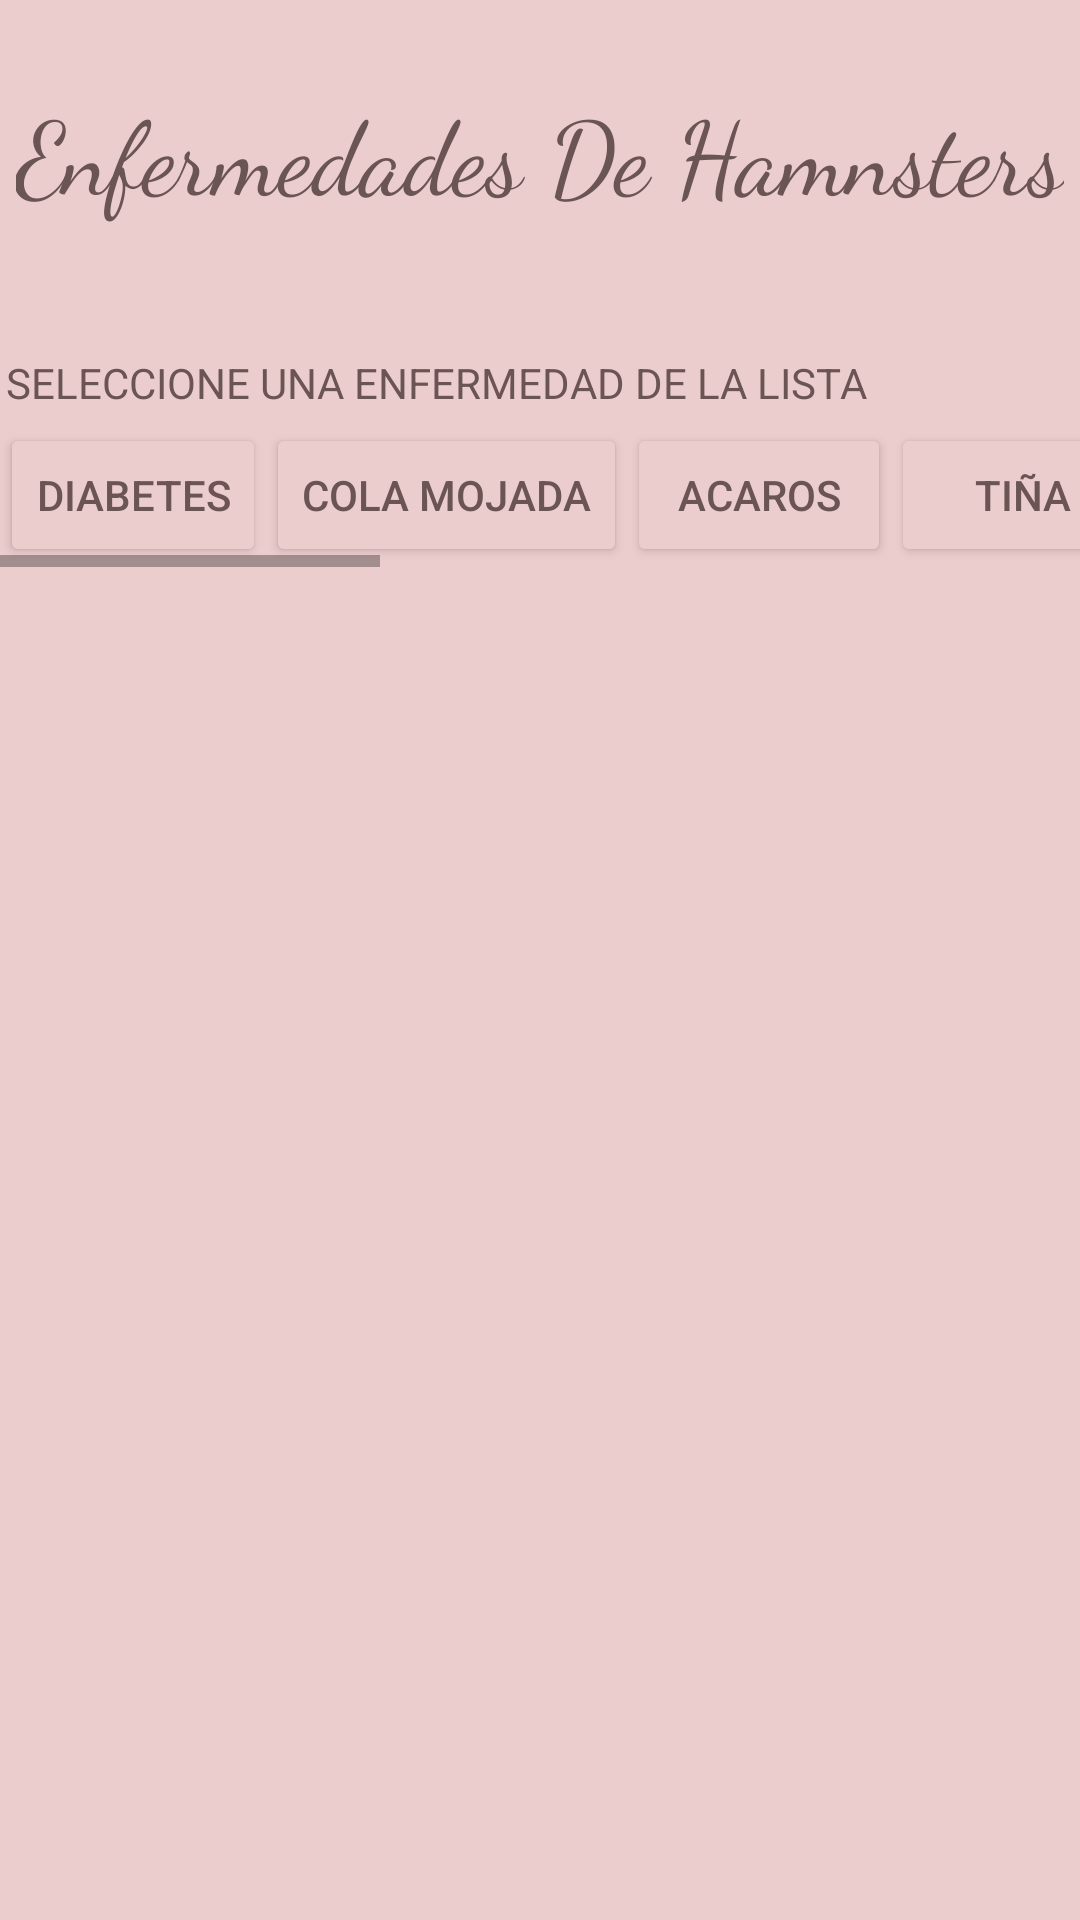

This screen was rendered from an Android layout file. Write that file and the resources it references.
<!-- AndroidManifest.xml: application theme Theme.HelpPets -->
<!-- res/layout/activity_hamsters.xml -->
<?xml version="1.0" encoding="utf-8"?>
<RelativeLayout xmlns:android="http://schemas.android.com/apk/res/android"
    xmlns:app="http://schemas.android.com/apk/res-auto"
    xmlns:tools="http://schemas.android.com/tools"
    android:layout_width="match_parent"
    android:layout_height="match_parent"
    android:background="#ECCDCD"
    tools:context=".perros">

    <TextView
        android:id="@+id/textView18"
        android:layout_width="wrap_content"
        android:layout_height="wrap_content"
        android:layout_alignParentTop="true"
        android:layout_centerHorizontal="true"
        android:layout_marginTop="27dp"
        android:fontFamily="cursive"
        android:text="@string/enfhamnsters"
        android:textAppearance="@style/TextAppearance.AppCompat.Display1"
        android:textColor="#6A5454" />

    <TextView
        android:id="@+id/textView26"
        android:layout_width="wrap_content"
        android:layout_height="wrap_content"
        android:layout_alignParentStart="true"
        android:layout_alignParentTop="true"
        android:layout_marginStart="2dp"
        android:layout_marginTop="118dp"
        android:text="@string/seleccione"
        android:textColor="#6A5454" />

    <HorizontalScrollView
        android:layout_width="match_parent"
        android:layout_height="wrap_content"
        android:layout_alignParentStart="true"
        android:layout_alignParentTop="true"
        android:layout_marginTop="141dp">

        <LinearLayout
            android:layout_width="wrap_content"
            android:layout_height="match_parent"
            android:backgroundTint="#000000"
            android:orientation="horizontal">

            <Button
                android:id="@+id/ep1"
                android:layout_width="match_parent"
                android:layout_height="wrap_content"
                android:backgroundTint="#ECCDCD"
                android:text="@string/eh1"
                android:textColor="#6A5454" />

            <Button
                android:id="@+id/ep2"
                android:layout_width="match_parent"
                android:layout_height="wrap_content"
                android:backgroundTint="#ECCDCD"
                android:text="@string/eh2"
                android:textColor="#6A5454" />

            <Button
                android:id="@+id/ep3"
                android:layout_width="match_parent"
                android:layout_height="wrap_content"
                android:backgroundTint="#ECCDCD"
                android:textColor="#6A5454"
                android:text="@string/eh3" />

            <Button
                android:id="@+id/ep4"
                android:layout_width="match_parent"
                android:layout_height="wrap_content"
                android:backgroundTint="#ECCDCD"
                android:textColor="#6A5454"
                android:text="@string/eh4" />

            <Button
                android:id="@+id/ep5"
                android:layout_width="match_parent"
                android:layout_height="wrap_content"
                android:backgroundTint="#ECCDCD"
                android:textColor="#6A5454"
                android:text="@string/eh5" />

            <Button
                android:id="@+id/ep6"
                android:layout_width="match_parent"
                android:layout_height="wrap_content"
                android:backgroundTint="#ECCDCD"
                android:textColor="#6A5454"
                android:text="@string/eh6" />

            <Button
                android:id="@+id/ep7"
                android:layout_width="match_parent"
                android:layout_height="wrap_content"
                android:backgroundTint="#ECCDCD"
                android:textColor="#6A5454"
                android:text="@string/eh7" />

            <Button
                android:id="@+id/ep8"
                android:layout_width="match_parent"
                android:layout_height="wrap_content"
                android:backgroundTint="#ECCDCD"
                android:textColor="#6A5454"
                android:text="@string/eh8" />

            <Button
                android:id="@+id/ep9"
                android:layout_width="match_parent"
                android:layout_height="wrap_content"
                android:backgroundTint="#ECCDCD"
                android:textColor="#6A5454"
                android:text="@string/eh9" />


        </LinearLayout>
    </HorizontalScrollView>

    <ScrollView
        android:layout_width="361dp"
        android:layout_height="386dp"
        android:layout_below="@+id/textView26"
        android:layout_alignParentStart="true"
        android:layout_alignParentBottom="true"
        android:layout_centerHorizontal="true"
        android:layout_marginStart="24dp"
        android:layout_marginTop="80dp"
        android:layout_marginBottom="0dp">

        <LinearLayout
            android:layout_width="match_parent"
            android:layout_height="wrap_content"
            android:orientation="vertical">

            <TextView
                android:id="@+id/Descripcion"
                android:layout_width="match_parent"
                android:layout_height="wrap_content"
                android:fontFamily="cursive"
                android:text="@string/descripcion"
                android:textAlignment="center"
                android:textColor="#6A5454"
                android:textSize="20sp"
                android:textStyle="bold"
                android:visibility="invisible" />

            <TextView
                android:id="@+id/textView25"
                android:layout_width="match_parent"
                android:layout_height="wrap_content"/>

            <TextView
                android:id="@+id/tv1"
                android:layout_width="match_parent"
                android:layout_height="wrap_content"
                android:textColor="#6A5454"/>

            <TextView
                android:id="@+id/textView27"
                android:layout_width="match_parent"
                android:layout_height="wrap_content" />

            <TextView
                android:id="@+id/Sintomas"
                android:layout_width="match_parent"
                android:layout_height="wrap_content"
                android:fontFamily="cursive"
                android:text="@string/sintomas"
                android:textAlignment="center"
                android:textColor="#6A5454"
                android:textSize="20sp"
                android:textStyle="bold"
                android:visibility="invisible" />

            <TextView
                android:id="@+id/textView28"
                android:layout_width="match_parent"
                android:layout_height="wrap_content" />

            <TextView
                android:id="@+id/tv2"
                android:layout_width="match_parent"
                android:layout_height="wrap_content"
                android:textColor="#6A5454"/>

            <TextView
                android:id="@+id/textView29"
                android:layout_width="match_parent"
                android:layout_height="wrap_content" />

            <TextView
                android:id="@+id/Cuidado"
                android:layout_width="match_parent"
                android:layout_height="wrap_content"
                android:fontFamily="cursive"
                android:text="@string/cuidado"
                android:textAlignment="center"
                android:textColor="#6A5454"
                android:textSize="20sp"
                android:textStyle="bold"
                android:visibility="invisible" />

            <TextView
                android:id="@+id/textView30"
                android:layout_width="match_parent"
                android:layout_height="wrap_content" />

            <TextView
                android:id="@+id/tv3"
                android:layout_width="match_parent"
                android:layout_height="wrap_content"
                android:textColor="#6A5454"/>

            <TextView
                android:id="@+id/textView24"
                android:layout_width="match_parent"
                android:layout_height="wrap_content" />

            <TextView
                android:id="@+id/textView16"
                android:layout_width="match_parent"
                android:layout_height="wrap_content" />

        </LinearLayout>
    </ScrollView>

</RelativeLayout>
<!-- resources referenced by this layout -->
<resources>
  <string name="cuidado">TRATAMIENTO</string>
  <string name="descripcion">DESCRIPCION</string>
  <string name="eh1">Diabetes</string>
  <string name="eh2">Cola mojada</string>
  <string name="eh3">Acaros</string>
  <string name="eh4">Tiña</string>
  <string name="eh5">Conjuntivitis</string>
  <string name="eh6">Estreñimiento</string>
  <string name="eh7">Calculos en la vejiga</string>
  <string name="eh8">Cataratas</string>
  <string name="eh9">Abscesos</string>
  <string name="enfhamnsters">Enfermedades De Hamnsters</string>
  <string name="seleccione">SELECCIONE UNA ENFERMEDAD DE LA LISTA</string>
  <string name="sintomas">SINTOMAS</string>
  <style name="Theme.HelpPets" parent="Theme.MaterialComponents.DayNight.DarkActionBar">
          
          <item name="colorPrimary">@color/purple_200</item>
          <item name="colorPrimaryVariant">@color/purple_700</item>
          <item name="colorOnPrimary">@color/white</item>
          
          <item name="colorSecondary">@color/teal_200</item>
          <item name="colorSecondaryVariant">@color/teal_700</item>
          <item name="colorOnSecondary">@color/black</item>
          
          <item name="android:statusBarColor" tools:targetApi="l">?attr/colorPrimaryVariant</item>
          
      </style>
  <color name="purple_200">#60D5E4</color>
  <color name="purple_700">#60D5E4</color>
  <color name="white">#FFFFFFFF</color>
  <color name="teal_200">#FF03DAC5</color>
  <color name="teal_700">#FF018786</color>
  <color name="black">#FF000000</color>
</resources>
